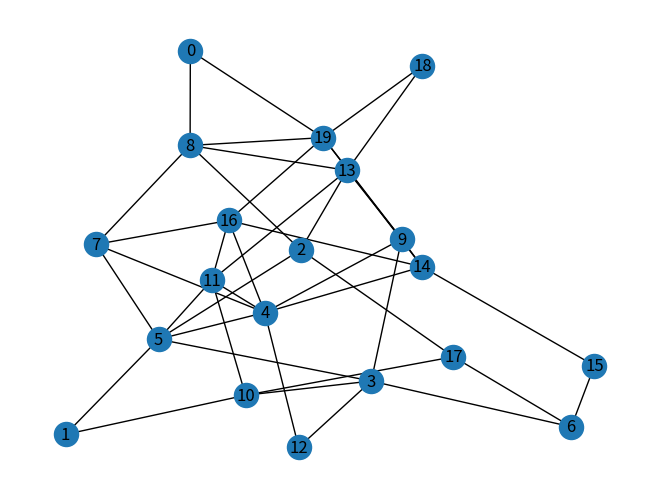

This figure's Python source:
import numpy as np
import matplotlib.pyplot as plt
import networkx as nx

def random_graph(nodes: int, average_degree: int) -> np.ndarray:

    A = np.ndarray((nodes, nodes))

    for i in range(nodes):
        for j in range(nodes):
            if i != j and np.random.random() < average_degree/nodes:
                A[i][j] = 1
            else:
                A[i][j] = 0
        if np.sum(A[i]) == 0:
            j = np.random.randint(0, nodes)
            j = j if j != i else (j + 1) % nodes
            A[i][j] = 1
    return A


def plot_graph(A: np.ndarray):
    G = nx.from_numpy_array(A)
    nx.draw(G, with_labels=True)
    plt.show()
    
if __name__ == '__main__':
    A = random_graph(20, 2)
    plot_graph(A)
